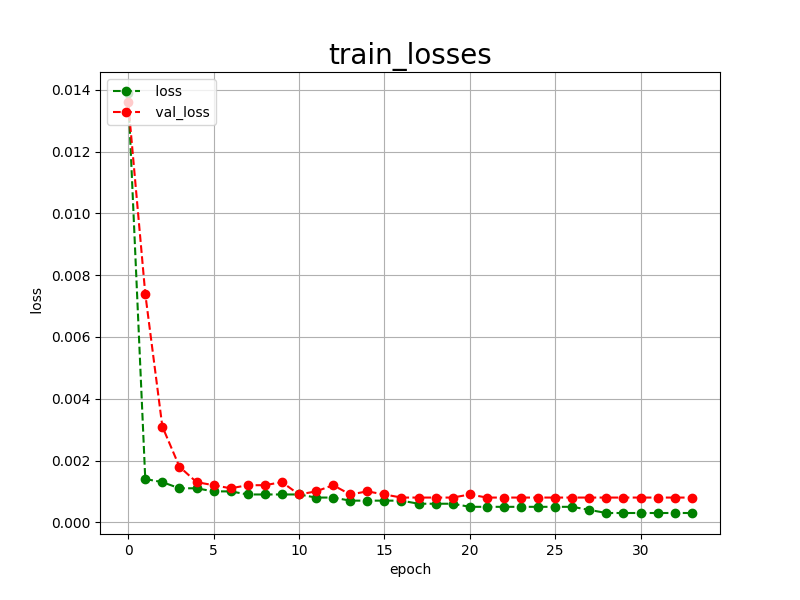

The file beside this chart, header and first rows:
epoch, loss, val_loss
0, 0.0139, 0.0136
1, 0.0014, 0.0074
2, 0.0013, 0.0031
3, 0.0011, 0.0018
4, 0.0011, 0.0013
5, 0.0010, 0.0012
6, 0.0010, 0.0011
7, 0.0009, 0.0012
8, 0.0009, 0.0012
9, 0.0009, 0.0013
10, 0.0009, 0.0009
11, 0.0008, 0.0010
12, 0.0008, 0.0012
13, 0.0007, 0.0009
14, 0.0007, 0.0010
15, 0.0007, 0.0009
16, 0.0007, 0.0008
17, 0.0006, 0.0008
18, 0.0006, 0.0008
19, 0.0006, 0.0008
20, 0.0005, 0.0009
21, 0.0005, 0.0008
22, 0.0005, 0.0008
23, 0.0005, 0.0008
24, 0.0005, 0.0008
25, 0.0005, 0.0008
26, 0.0005, 0.0008
27, 0.0004, 0.0008
28, 0.0003, 0.0008
29, 0.0003, 0.0008
30, 0.0003, 0.0008
31, 0.0003, 0.0008
32, 0.0003, 0.0008
33, 0.0003, 0.0008
